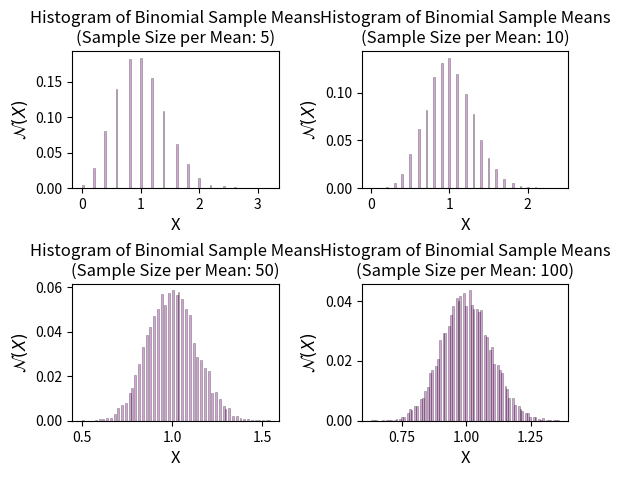

The matplotlib source for this figure:
import matplotlib.pyplot as plt
import numpy as np
from scipy.stats import binom

np.random.seed(1)

# Binomial Distribution Parameters
n = 10
p = 0.1

# Descriptive Stats for Original Probability Distribution
pop_mean, pop_var = binom.stats(n, p, loc=0, moments='mv')
pop_std = binom.std(n, p)


# Random samples
x = np.arange(0, n + 1)
pmf = binom(n, p).pmf(x)

samp_sizes = [5,10,50,100]
for i, samp_size in enumerate(samp_sizes, start=1):
    means = []
    for sample in range(10000):
        pts = binom.rvs(n, p, size=samp_size)
        means.append(np.mean(pts))

    plt.subplot(2, 2, i)
    plt.title('Histogram of Binomial Sample Means\n(Sample Size per Mean: {})'.format(samp_size), size='large')
    plt.xlabel('X', size='large')
    plt.ylabel('$\mathcal{N}(X)$', size='large')

    plt.hist(means, bins=100, facecolor='purple', weights = np.ones_like(means)/len(means), density=False, alpha=0.35, edgecolor='black', linewidth=0.5)

plt.subplots_adjust(hspace=.7)
plt.subplots_adjust(wspace=.4)
plt.show()

# # Sample statistics
# skew = skew(means)
# kurtosis = kurtosis(np.ndarray(means))

# plt.hist(means, bins=100, facecolor='purple', alpha=0.35, density=False, edgecolor='black', linewidth=0.5)


#
#
#
# # Add histogram for sampled points
# ys = [.005] * samp_size

# plt.plot(pts, ys, 'bx')



# Normal Distribution
# mean, var = norm.stats(moments='mv', mean=10)
# std = norm.std()
#
# x = np.linspace(norm.ppf(0.05), norm.ppf(0.95))
# plt.plot(x, norm.pdf(x), 'b-', lw=3, alpha=0.6, label='Gaussian')
#
# plt.show()
#

